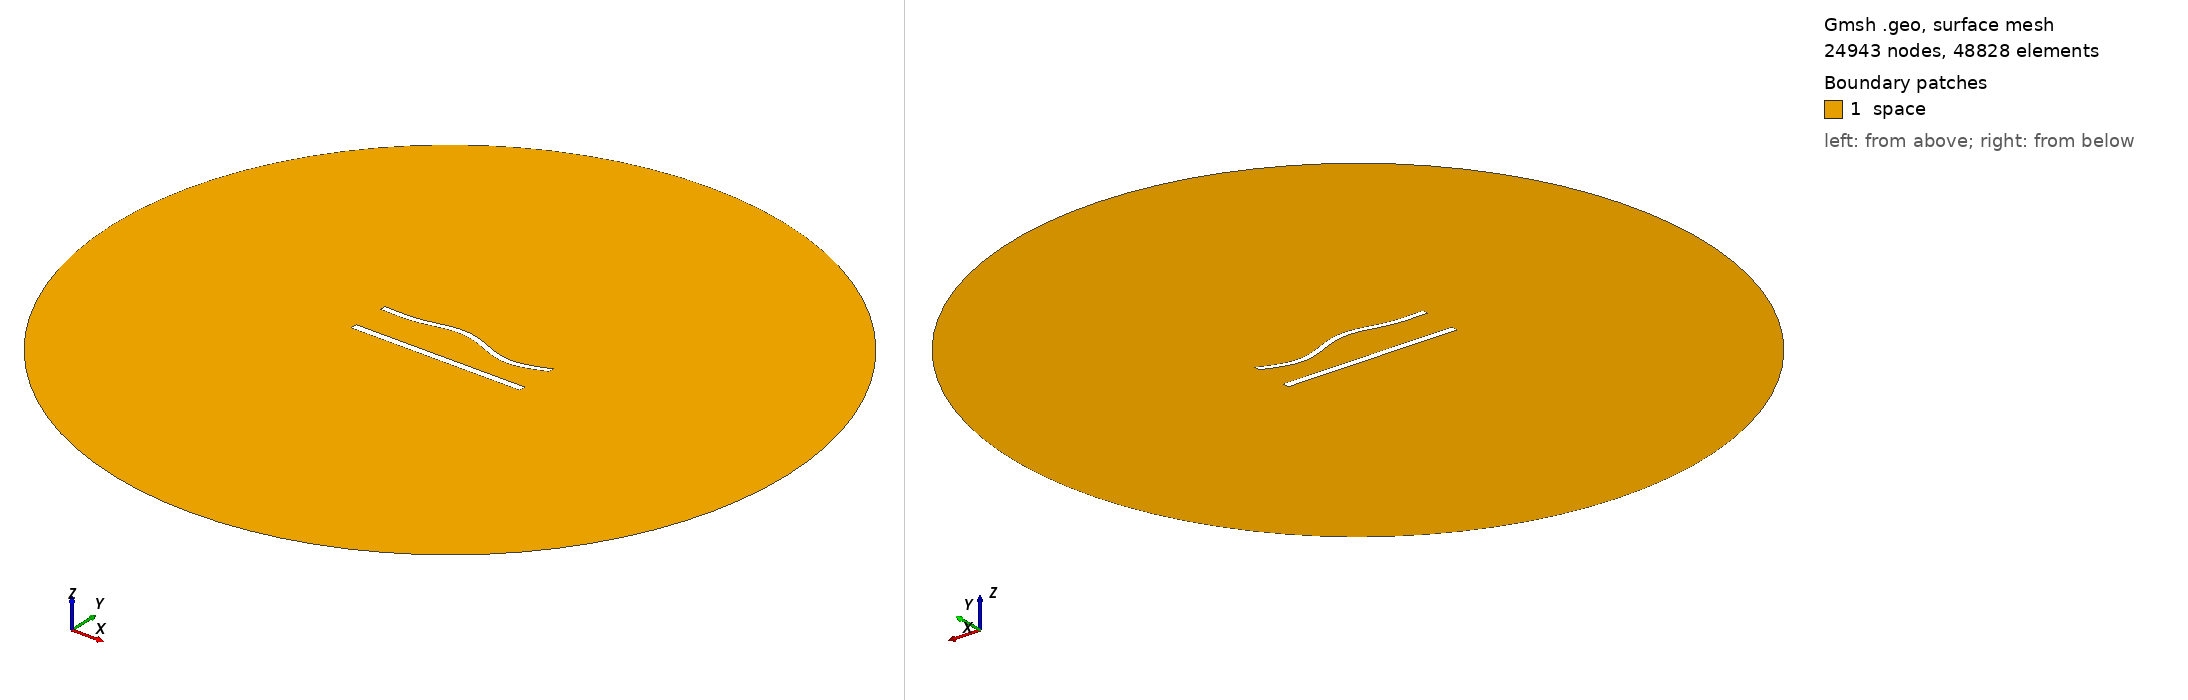

Gmsh geometry script, surface-meshed: 24943 nodes, 48828 surface elements. Boundary patches (legend numbers): 1 space. Left view from above one corner, right view from below the opposite corner. Legend entries are the model's physical surfaces. The drawing asked Gmsh for element sizes between 1% and 20% of the model's largest extent; the script's own settings can give other sizes.

=== 916.geo (drawn) ===
//---------------------------------------
// Geometry kernel
//---------------------------------------

SetFactory("OpenCASCADE");



//---------------------------------------
// Parameters of the geometry
//---------------------------------------

// Overetch of the upper plate
overetch = 0.25;

// Distance between the plates
distance = 22.5;

// Discretization over the x axis (for the deformation)
nx = 50; 

// Length of the plate
L = 100 - overetch; 

// Number of modes
n = 4; 

// 1st mode coefficient
coeff(1) = -1.5;
beta(1) = 0.596864 * 3.1415926535 / L;

// 2nd mode coefficient
coeff(2) = 1.5;
beta(2) = 1.49418 * 3.1415926535 / L;

// 3rd mode coefficient
coeff(3) = 1.5;
beta(3) = 2.50025 * 3.1415926535 / L;

// 4th mode coefficient
coeff(4) = -1.5;
beta(4) = 3.49999 * 3.1415926535 / L;



//---------------------------------------
// Upper plate (deformed rectangle)
//---------------------------------------

// Coordiantes of the upper plate
xmin = -50;
xmax = 50 - overetch;

// Height of the upper plate
yheight = 4 - 2 * overetch;

// Indexes of the points
UpperID[] = {};
LowerID[] = {};
LeftID[] = {};
RightID[] = {};

// Point index
p = 1;

// Horizontal edges
For i In {1:nx}
    x = xmin + (i-1)*(xmax - xmin)/(nx-1);

    y_bottom = distance / 2 + overetch;
    For j In {1:n}
        C = (Cosh(beta(j)*L) + Cos(beta(j)*L)) / (Sinh(beta(j)*L) + Sin(beta(j)*L));
        y_bottom  = y_bottom + coeff(j) * (Cosh(beta(j)*(x+50)) - Cos(beta(j)*(x+50)) - C * (Sinh(beta(j)*(x+50)) - Sin(beta(j)*(x+50))));
    EndFor

    y_top = y_bottom + yheight;

    Point(p) = {x, y_top, 0, 1.0};
    UpperID[i] = p;
    p = p + 1;

    Point(p) = {x, y_bottom, 0, 1.0};
    LowerID[i] = p;
    p = p + 1;
EndFor

// Create point lists
UpperPts[] = {}; LowerPts[] = {};
For i In {1:nx}
  UpperPts[] += {UpperID[i]};
  LowerPts[] += {LowerID[i]};
EndFor

// Build splines
Spline(1) = {UpperPts[]};
Spline(2) = {LowerPts[]};
Line(3) = {LowerPts[nx-1], UpperPts[nx-1]};
Line(4) = {LowerPts[0], UpperPts[0]};

// Build the plane surface
Curve Loop(1) = {2, 3, -1, -4};
Plane Surface(1) = {1};



//---------------------------------------
// Lower plate (rectangle)
//---------------------------------------

// Vertices
Point(1001) = {-50, -distance/2, 0, 1.0};
Point(1002) = { 50, -distance/2, 0, 1.0};
Point(1003) = { 50,  -distance/2 + 4, 0, 1.0};
Point(1004) = {-50,  -distance/2 + 4, 0, 1.0};

// Edges
Line(5) = {1001, 1002};
Line(6) = {1002, 1003};
Line(7) = {1003, 1004};
Line(8) = {1004, 1001};

// Plane surface
Line Loop(2) = {5, 6, 7, 8};
Plane Surface(2) = {2}; 



//---------------------------------------
// Outer (fictious) boundary
//---------------------------------------

// Points
Point(1005) = {0, 0, 0};       // Center
Point(1006) = {200, 0, 0};     // Start point
Point(1007) = {0, 200, 0};     // 90 degrees
Point(1008) = {-200, 0, 0};    // 180 degrees
Point(1009) = {0, -200, 0};    // 270 degrees

// Circle arcs (each needs start, center, end)
Circle(9) = {1006, 1005, 1007};
Circle(10) = {1007, 1005, 1008};
Circle(11) = {1008, 1005, 1009};
Circle(12) = {1009, 1005, 1006};

// Plane surface for the entire domain
Curve Loop(3) = {9, 10, 11, 12};
Surface(3) = {3};

// Subtract the plates from the whole domain to obtain the actual domain where we want to solve the equations
BooleanDifference{ Surface{3}; Delete; }{ Surface{1}; Surface{2}; Delete; }




//---------------------------------------
// Transfinite Lines/Curves
//---------------------------------------

// Set the number of points on the boundaries
r = 6;
d = 0.15;

// Plates
Transfinite Curve {1} = 50*r/4 Using Progression 1;
Transfinite Line {2} = 50*r Using Progression 1;
Transfinite Curve {3, 4} = 2*r Using Progression 1+d;
Transfinite Line {5} = 50*r/4 Using Progression 1;
Transfinite Line {7} = 50*r Using Progression 1;
Transfinite Line {6} = 2*r Using Progression 1-d;
Transfinite Line {8} = 2*r Using Progression 1+d;

// Outer boundary
Transfinite Line {9, 10, 11, 12} = 20 Using Progression 1;



//---------------------------------------
// Physical groups
//---------------------------------------                

// Physical curves (boundaries)
Physical Line("force_segment", 10) = {2};
Physical Line("upper_plate", 11) = {1, 3, 4};
Physical Line("lower_plate", 12) = {5, 6, 7, 8};
Physical Line("boundary", 20) = {9, 10, 11, 12};

// Physical Surfaces
Physical Surface("space", 30) = {3};



//---------------------------------------
// 6. Generate the Mesh
//---------------------------------------

// 2D mesh generation
Mesh 2;
